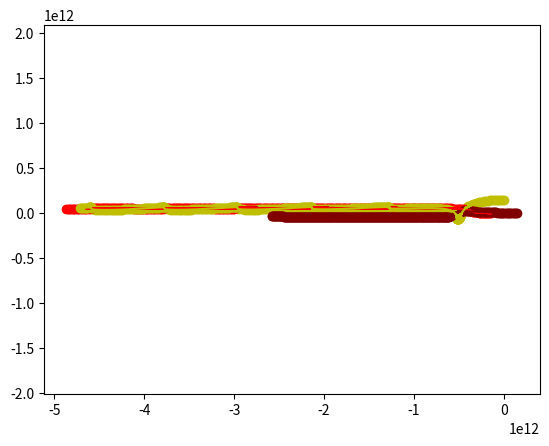

Source code (Python):
import numpy as np 
import matplotlib.pyplot as plt 
from scipy.integrate import odeint
from matplotlib.animation import ArtistAnimation
a=149*10**9


sec_y=365*24*60*60
sec_d=24*60*60
years=10
t=np.arange(0,years*sec_y,sec_d*10)

def electr_func(s,t):
     
     (xa, v_x_a, ya, v_y_a,
     xb, v_x_b, yb, v_y_b, 
     xc, v_x_c, yc, v_y_c) = s
      
     dxdt_a= v_x_a
     dv_xdt_a= (k*qa*qb/ma*(xa-xb)/ ((xa-xb)**2+(ya-yb)**2)**1.5
                +k*qa*qc/ma*(xa-xc)/ ((xa-xc)**2+(ya-yc)**2)**1.5)
     dydt_a= v_y_a
     dv_ydt_a= (k*qa*qb/ma*(ya-yb)/ ((xa-xb)**2+(ya-yb)**2)**1.5
                +k*qa*qc/ma*(ya-yc)/ ((xa-xc)**2+(ya-yc)**2)**1.5)
     
     dxdt_b= v_x_b
     dv_xdt_b= (k*qb*qa/mb*(xb-xa)/ ((xb-xa)**2+(yb-ya)**2)**1.5
                +k*qb*qc/mb*(xb-xc)/ ((xb-xc)**2+(yb-yc)**2)**1.5)
     dydt_b= v_y_b
     dv_ydt_b= (k*qb*qa/mb*(yb-ya)/ ((xb-xa)**2+(yb-ya)**2)**1.5
                +k*qb*qc/mb*(yb-yc)/ ((xb-xc)**2+(yb-yc)**2)**1.5)
    
     dxdt_c= v_x_c
     dv_xdt_c= (k*qc*qa/mc*(xc-xa)/ ((xc-xa)**2+(yc-ya)**2)**1.5
                +k*qc*qb/mc*(xc-xb)/ ((xc-xb)**2+(yc-yb)**2)**1.5)
     dydt_c= v_y_c
     dv_ydt_c= (k*qc*qa/mc*(yc-ya)/ ((xc-xa)**2+(yc-ya)**2)**1.5
                +k*qc*qb/mc*(yc-yb)/ ((xc-xb)**2+(yc-yb)**2)**1.5)
     
     return(dxdt_a, dv_xdt_a, dydt_a, dv_ydt_a,
            dxdt_b, dv_xdt_b, dydt_b, dv_ydt_b,
            dxdt_c, dv_xdt_c, dydt_c, dv_ydt_c)

qa= 1.6*10**20
qb= 1.6*10**20
qc= -1.6*10**20

ma=106*10**30
mb=60*10**30
mc=30*10**30

xa0=-a
v_xa0=-10**4
ya0=0
v_ya0=0

xb0= a
v_xb0=-15*10**3
yb0=0
v_yb0=0

xc0= 0
v_xc0=-20*10**3
yc0=a
v_yc0=0

k=8.98755*10**9

s0= (xa0, v_xa0, ya0,v_ya0,
     xb0, v_xb0, yb0,v_yb0,
     xc0, v_xc0, yc0,v_yc0)  
  
sol=odeint(electr_func, s0, t)

fig=plt.figure()
objects=[]  
for i in range(0, len(t), 1):
    a, = plt.plot(sol[:i,0], sol[:i, 2], 'r-')
    a_line, = plt.plot(sol[i,0], sol[i, 2], 'ro')
    
    b,= plt.plot(sol[:i,4], sol[:i, 6], '-', color= 'maroon' )
    b_line, = plt.plot(sol[i,4], sol[i, 6],'o', color= 'maroon')
    
    c,= plt.plot(sol[:i,8], sol[:i, 10],  '-', color= 'y')
    c_line, = plt.plot(sol[i,8], sol[i, 10], 'o', color='y')

    objects.append([a, a_line, b, b_line, c, c_line])
ani = ArtistAnimation(fig, objects, interval= 50)
plt.axis('equal')
plt.show()